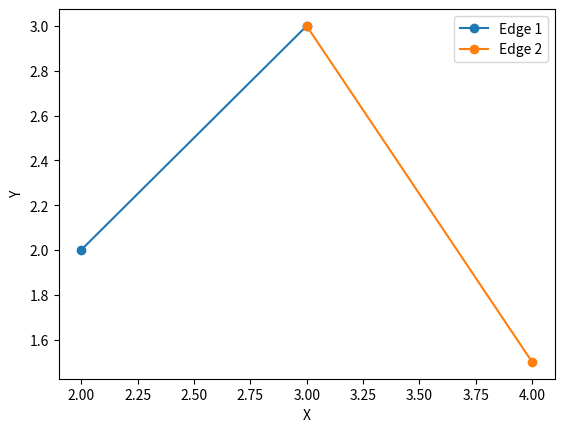

The matplotlib source for this figure:
import matplotlib.pyplot as plt

class Point:
    def __init__(self, x, y):
        self._x = x
        self._y = y

    def __str__(self) -> str:
        return f'({self._x},{self._y})'
    
    def __repr__(self):
        return str(self)
    
    def __eq__(self, __value: object) -> bool:
        if isinstance(__value, Point):
            return self._x == __value._x and self._y == __value._y
        return False
    
    def __hash__(self) -> int:
        return hash((self._x, self._y))
    
    def __lt__(self, __value: object) -> bool:

        if isinstance(__value, Point):
            if self._x == __value._x : 
                return self._y < __value._y 
            else : 
                return self._x < __value._x
        raise Exception(f"Can't compare {type(self)} and {type(__value)}")

class Edge:
    def __init__(self, _start: Point, _end: Point):
        self._start = _start
        self._end = _end
    
    def __str__(self) -> str:
        return f'{self._start} -> {self._end}'
    
    def __repr__(self):
        return str(self)
    
    def __eq__(self, __value: object) -> bool:
        if isinstance(__value, Edge):
            return self._start == __value._start and self._end == __value._end
        return False
    
    def start(self) -> Point:
        return self._start
    
    def end(self) -> Point:
        return self._end
    

def plotEdges(edge1, edge2):
    # Create a figure and axis for the plot
    fig, ax = plt.subplots()

    # Extract the x and y coordinates of the edges
    x_coords1 = [edge1._start._x, edge1._end._x]
    y_coords1 = [edge1._start._y, edge1._end._y]
    x_coords2 = [edge2._start._x, edge2._end._x]
    y_coords2 = [edge2._start._y, edge2._end._y]

    # Plot the edges
    ax.plot(x_coords1, y_coords1, label='Edge 1', marker='o')
    ax.plot(x_coords2, y_coords2, label='Edge 2', marker='o')

    # Set labels and leg_end
    ax.set_xlabel('X')
    ax.set_ylabel('Y')
    ax.legend()

    # Show the plot
    plt.show()


def plotPolygon(polygon, points):
    # Extract vertices and edges from the polygon
    vertices = polygon.getVertices()
    edges = polygon.getEdges()

    # Extract x and y coordinates of vertices
    x_coords = [point._x for point in points]
    y_coords = [point._y for point in points]

    # Plot all the points
    plt.scatter(x_coords, y_coords, color='red', label='Points')

    # Extract x and y coordinates of edges
    edge_x = []
    edge_y = []
    for edge in edges:
        edge_x.extend([edge._start._x, edge._end._x, None])
        edge_y.extend([edge._start._y, edge._end._y, None])

    # Plot the edges
    plt.plot(edge_x, edge_y, linestyle='-', color='blue', label='Polygon Edges')

    # Set labels and legend
    plt.xlabel('X')
    plt.ylabel('Y')
    plt.title('Polygon with Points and Edges')
    plt.legend()
    plt.grid(True)

    # Show the plot
    plt.show()

def ccw(A: Point, B: Point, C: Point):
    return (C._y-A._y) * (B._x-A._x) > (B._y-A._y) * (C._x-A._x)

# Return true if line segments edge1 and edge2 intersect
def intersect(edge1: Edge, edge2: Edge):
    start1, end1 = edge1.start(), edge1.end()
    start2, end2 = edge2.start(), edge2.end()

    # Check if one endpoint of one segment is equal to an endpoint of the other segment
    if start1 == start2 or start1 == end2 or end1 == start2 or end1 == end2:
        # Check if they are not extensions of each other
        if not (start1 == end2 and end1 == start2):
            return False

    return (
        ccw(start1, start2, end2) != ccw(end1, start2, end2) and
        ccw(start1, end1, start2) != ccw(start1, end1, end2)
    )

def doEdgesIntersect(edge1, edge2):
    # Calculate the slopes of the edges
    slope1 = (edge1._end._y - edge1._start._y) / (edge1._end._x - edge1._start._x) if edge1._end._x != edge1._start._x else float('inf')
    slope2 = (edge2._end._y - edge2._start._y) / (edge2._end._x - edge2._start._x) if edge2._end._x != edge2._start._x else float('inf')

    if edge1 == Edge(Point(-29,-80), Point(-29,98)) and edge2  == Edge(Point(-27,27), Point(-83,74)):
        print(slope1)
        print(slope2)

    # Check if the slopes are equal (parallel lines)
    if slope1 == slope2:
        return False

    # Calculate the intersection point
    intersection_x = (
        (edge2._start._y - edge1._start._y) + (slope1 * edge1._start._x - slope2 * edge2._start._x)
    ) / (slope1 - slope2)

    intersection_y = slope1 * (intersection_x - edge1._start._x) + edge1._start._y

    # Check if the intersection point lies within both line segments
    def isBetween(a, b, c):
        return a <= b <= c or c <= b <= a

    if (
        isBetween(edge1._start._x, intersection_x, edge1._end._x)
        and isBetween(edge1._start._y, intersection_y, edge1._end._y)
        and isBetween(edge2._start._x, intersection_x, edge2._end._x)
        and isBetween(edge2._start._y, intersection_y, edge2._end._y)
        and not (intersection_x == edge1._start._x and intersection_y == edge1._start._y)
        and not (intersection_x == edge1._end._x and intersection_y == edge1._end._y)
        and not (intersection_x == edge2._start._x and intersection_y == edge2._start._y)
        and not (intersection_x == edge2._end._x and intersection_y == edge2._end._y)
    ):
        return True
    return False


class Polygon:
    def __init__(self):
        self.vertices = []
        self.edges = []

    def getVertices(self):
        return self.vertices
    
    def getEdges(self):
        return [edge for edge in self.edges]


    def addPoint(self, point):
        if len(self.edges) >= 2:
            # Remove the edge between the previous last point and the first point
            self.edges.pop()
        if len(self.vertices) >= 1:
            # Add an edge between the previous point and the new point
            prev_point = self.vertices[-1]
            edge = Edge(prev_point, point)
            self.edges.append(edge)

        self.vertices.append(point)

        # Add an edge from the new point back to the _starting point
        if len(self.vertices) >= 2:
            edge = Edge(point, self.vertices[0])
            self.edges.append(edge)

    def addPointAtIndex(self, point, index):
        if index < 0 or index > len(self.vertices):
            raise ValueError("Invalid index")

        if index == len(self.vertices):
            # If index is equal to the length, add the point using the regular method
            self.addPoint(point)
        else:
            # Insert the point at the specified index
   
            # Update the edges array
            if index == 0:
                # If the point was inserted at the beginning, update edges accordingly
                edge1 = Edge(point, self.vertices[0])
                edge2 = Edge(self.vertices[-1], point)
            else:
                edge1 = Edge(point, self.vertices[index])
                edge2 = Edge(self.vertices[index - 1], point)
            self.vertices.insert(index, point)
            
            self.edges.insert(index, edge1)

            self.edges[index - 1] = edge2

    def removeVertice(self, point):
        if point not in self.vertices:
            return

        index = self.vertices.index(point)

        # Remove the point and corresponding edges
        self.vertices.pop(index)
        self.edges.pop(index)
        if index == 0:
            self.edges.pop()
        else:
            self.edges.pop(index - 1)

        # Reconnect the previous and next points with a new edge
        if len(self.vertices) >= 2:
            prev_index = (index - 1) % len(self.vertices)
            next_index = index % len(self.vertices)
            edge = Edge(self.vertices[prev_index], self.vertices[next_index])
            self.edges.insert(prev_index, edge)
        print("is the error here?")
            

    def __str__(self):
        vertices_str = ', '.join([f"({point._x}, {point._y})" for point in self.vertices])
        edges_str = ', '.join([f"({edge._start._x}, {edge._start._y}) -> ({edge._end._x}, {edge._end._y})" for edge in self.edges])
        return f"Vertices: [{vertices_str}]\nEdges: [{edges_str}]"

if __name__ == '__main__':
    # Example usage:
    polygon = Polygon()
    polygon.addPoint(Point(1.0, 1.0))
    polygon.addPoint(Point(2.0, 2.0))
    polygon.addPoint(Point(3.0, 3.0))

    polygon.addPointAtIndex(Point(1.5, 1.5), 1)
    print(polygon)
    polygon.addPointAtIndex(Point(4, 2), 0)
    
    edge1 = Edge(Point(2.0, 2.0) , Point(3.0,3.0))
    edge2 = Edge(Point(4.0, 1.5) , Point(3.0,3.0))
    edge3 = Edge(Point(4.0, 1.5) , Point(3.0,3.0))

    p = edge2.start()
    print(doEdgesIntersect(edge1, edge2))
    plotEdges(edge1, edge2)

    print(polygon)

    polygon.removeVertice(Point(3.0,3.0))
    print(polygon)
